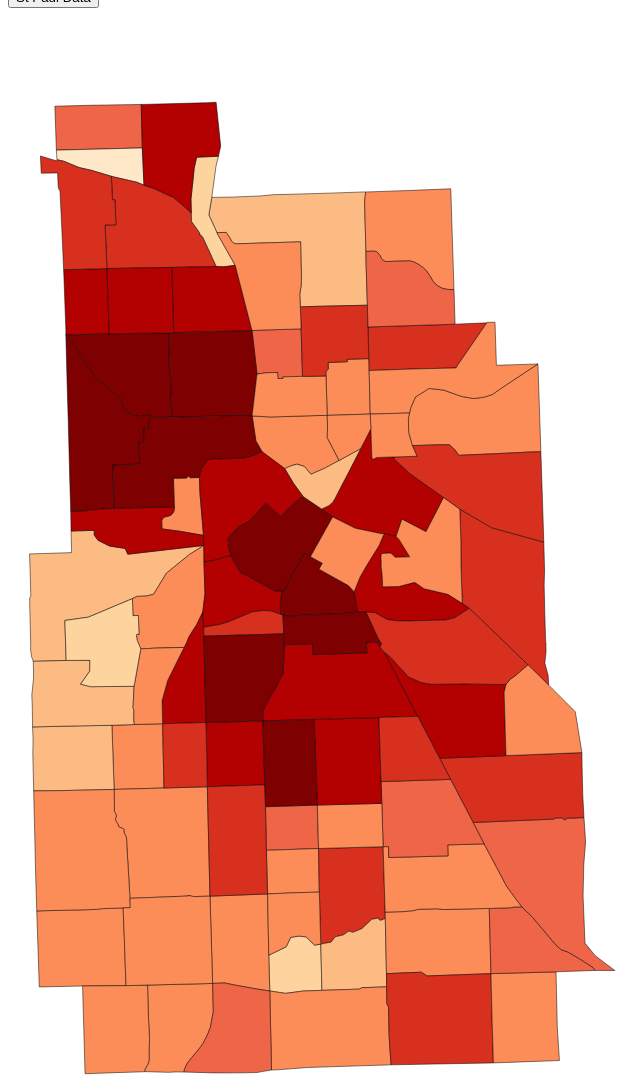
D3 v3 page, settled after 480 driven frames (8 s of simulated time); the page loaded 2 data file(s).


   
  var width = 1400;
var height = 1380;
var neigh;
// Create SVG

// Append empty placeholder g element to the SVG
// g will contain geometry elements

//lower x goes to right
//
function stpaul() {
	window.location.href = "StPaul.html";
}
function loadPage(a){
	console.log(a);
    window.location.href =  a + ".jsp";
}

var albersProjection = d3.geo.albers()
    .center([2.83,-224.95])
    
    .scale( [345000] )
    .translate( [(width/2), (height/2)] );
var geoPath = d3.geo.path()
    .projection( albersProjection );
var color = d3.scale.linear()
.domain([0, 9])  
.range(["blue", "red"]); 
var svg = d3.select( "body" )
    .append( "svg" )
    .attr( "width", width )
    .attr( "height", height );
    var g = svg.append("g");
    var color = d3.scale.quantile()
    .domain([52,54, 55, 57, 59,61, 65, 70])
.range(["#fff7ec","#fee8c8","#fdd49e","#fdbb84","#fc8d59","#ef6548","#d7301f","#b30000","#7f0000"]);
d3.csv("d3neighborhood.csv", function(data1) {
	
	color.domain([d3.min(data1, function(d){return d.value;}),
	d3.max(data1, function(d){return d.value;})
	]);

d3.json("mnneigh.json", function(json) {
	

 for (var i = 0; i < data1.length; i++) {
	 var neighborhood = data1[i].neighborhood;
	 
	 var neighborhoodtot = parseFloat(data1[i].value);
	
	 for (var n = 0; n <json.features.length; n++) {
		 var actualNeigh = json.features[n].properties.name;
		 if (neighborhood == actualNeigh) {
			
			 json.features[n].properties.value = neighborhoodtot;
			 
			 break;
		 }
	 }
 }

svg.selectAll("path")
  .data(json.features)
  .enter()
  .append("path")
  .attr("d", geoPath)
  .style("fill", function(d) {
	  var value = d.properties.value;
	  if (value) {
		  return color(value);
	  }else {
		  return "#ccc";
	  }
  })
   .on("mouseover", function(d) {
         var xPosition = d3.mouse(this)[0];
         var yPosition = d3.mouse(this)[1]-10;

         svg.append("text")
             .attr("id", "tooltip")
             .attr("x", xPosition)
             .attr("y", yPosition)
             .attr("text-anchor", "middle")
             .attr("font-family", "sans-serif")
             .attr("font-size", "15px")
             .attr("font-weight", "bold")
             .attr("fill", "black")
             .text(d.properties.name);

         d3.select(this)
         .style("fill", "#9999FF");
     })
     .on("mouseout", function(d) {
         d3.select("#tooltip").remove();
         d3.select(this)
         .transition()
         .duration(250)
         .style("fill", function(d) {
         var value = d.properties.value;

         if (value) {
             return color(value);
         } else {
             return "#ddd";
         }
     });
  
    })
    .on("click", function(d) {loadPage( d.properties.name );});

})
})


    

### data: mnneigh.json
{
 "type": "FeatureCollection",
 "features": [
  {
   "type": "Feature",
   "properties": {
    "name": "Bryant",
    "cartodb_id": 1,
    "created_at": "2013-02-20T04:06:07.501Z",
    "updated_at": "2013-02-20T04:06:07.744Z"
   },
   "geometry": {
    "type": "MultiPolygon",
    "coordinates": "[... 1 items]"
   }
  },
  {
   "type": "Feature",
   "properties": {
    "name": "Regina",
    "cartodb_id": 2,
    "created_at": "2013-02-20T04:06:07.501Z",
    "updated_at": "2013-02-20T04:06:07.744Z"
   },
   "geometry": {
    "type": "MultiPolygon",
    "coordinates": "[... 1 items]"
   }
  },
  {
   "type": "Feature",
   "properties": {
    "name": "Northrup",
    "cartodb_id": 3,
    "created_at": "2013-02-20T04:06:07.501Z",
    "updated_at": "2013-02-20T04:06:07.744Z"
   },
   "geometry": {
    "type": "MultiPolygon",
    "coordinates": "[... 1 items]"
   }
  },
  {
   "type": "Feature",
   "properties": {
    "name": "Page",
    "cartodb_id": 4,
    "created_at": "2013-02-20T04:06:07.501Z",
    "updated_at": "2013-02-20T04:06:07.744Z"
   },
   "geometry": {
    "type": "MultiPolygon",
    "coordinates": "[... 1 items]"
   }
  },
  {
   "type": "Feature",
   "properties": {
    "name": "Hale",
    "cartodb_id": 5,
    "created_at": "2013-02-20T04:06:07.501Z",
    "updated_at": "2013-02-20T04:06:07.744Z"
   },
   "geometry": {
    "type": "MultiPolygon",
    "coordinates": "[... 1 items]"
   }
  },
  {
   "type": "Feature",
   "properties": {
    "name": "Keewaydin",
    "cartodb_id": 6,
    "created_at": "2013-02-20T04:06:07.501Z",
    "updated_at": "2013-02-20T04:06:07.744Z"
   },
   "geometry": {
    "type": "MultiPolygon",
    "coordinates": "[... 1 items]"
   }
  },
  {
   "type": "Feature",
   "properties": {
    "name": "Diamond Lake",
    "cartodb_id": 7,
    "created_at": "2013-02-20T04:06:07.501Z",
    "updated_at": "2013-02-20T04:06:07.744Z"
   },
   "geometry": {
    "type": "MultiPolygon",
    "coordinates": "[... 1 items]"
   }
  },
  {
   "type": "Feature",
   "properties": {
    "name": "Wenonah",
    "cartodb_id": 8,
    "created_at": "2013-02-20T04:06:07.501Z",
    "updated_at": "2013-02-20T04:06:07.744Z"
   },
   "geometry": {
    "type": "MultiPolygon",
    "coordinates": "[... 1 items]"
   }
  },
  "... 77 more items"
 ]
}

### data: d3neighborhood.csv
neighborhood, value
Z_, 24
Humboldt Industrial, 35
Camden Industrial, 42
Kenwood, 44
Page, 44
, 47
Columbia, 50
West Calhoun, 50
Bryn-Mawr, 52
Nicollet Island, 52
Cedar-Isles, 53
Hale, 53
Beltrami, 54
East Harriet, 54
Marshall Terrace, 54
University, 54
Ericsson, 55
Field, 55
Keewaydin, 55
Lowry Hill, 55
Lynnhurst, 55
Mid-City Industrial, 55
Armatage, 56
St. Anthony West, 56
Cooper, 57
Diamond Lake, 57
Kenny, 57
Linden Hills, 58
Northeast Park, 58
St. Anthony East, 58
ECCO, 59
Logan Park, 59
Morris Park, 59
Sumner-Glenwood, 59
Downtown East, 60
Fulton, 60
Sheridan, 60
Bancroft, 61
East Isles, 61
Regina, 61
Tangletown, 61
Waite Park, 61
Bryant, 62
Minnehaha, 62
Bottineau, 64
Windom, 64
Audubon Park, 65
Hiawatha, 67
Shingle Creek, 67
Standish, 67
Como, 69
Howe, 69
Northrup, 70
Victory, 70
Windom Park, 70
CARAG, 71
Prospect Park, 72
Wenonah, 72
Corcoran, 73
King Field, 73
... 29 more rows